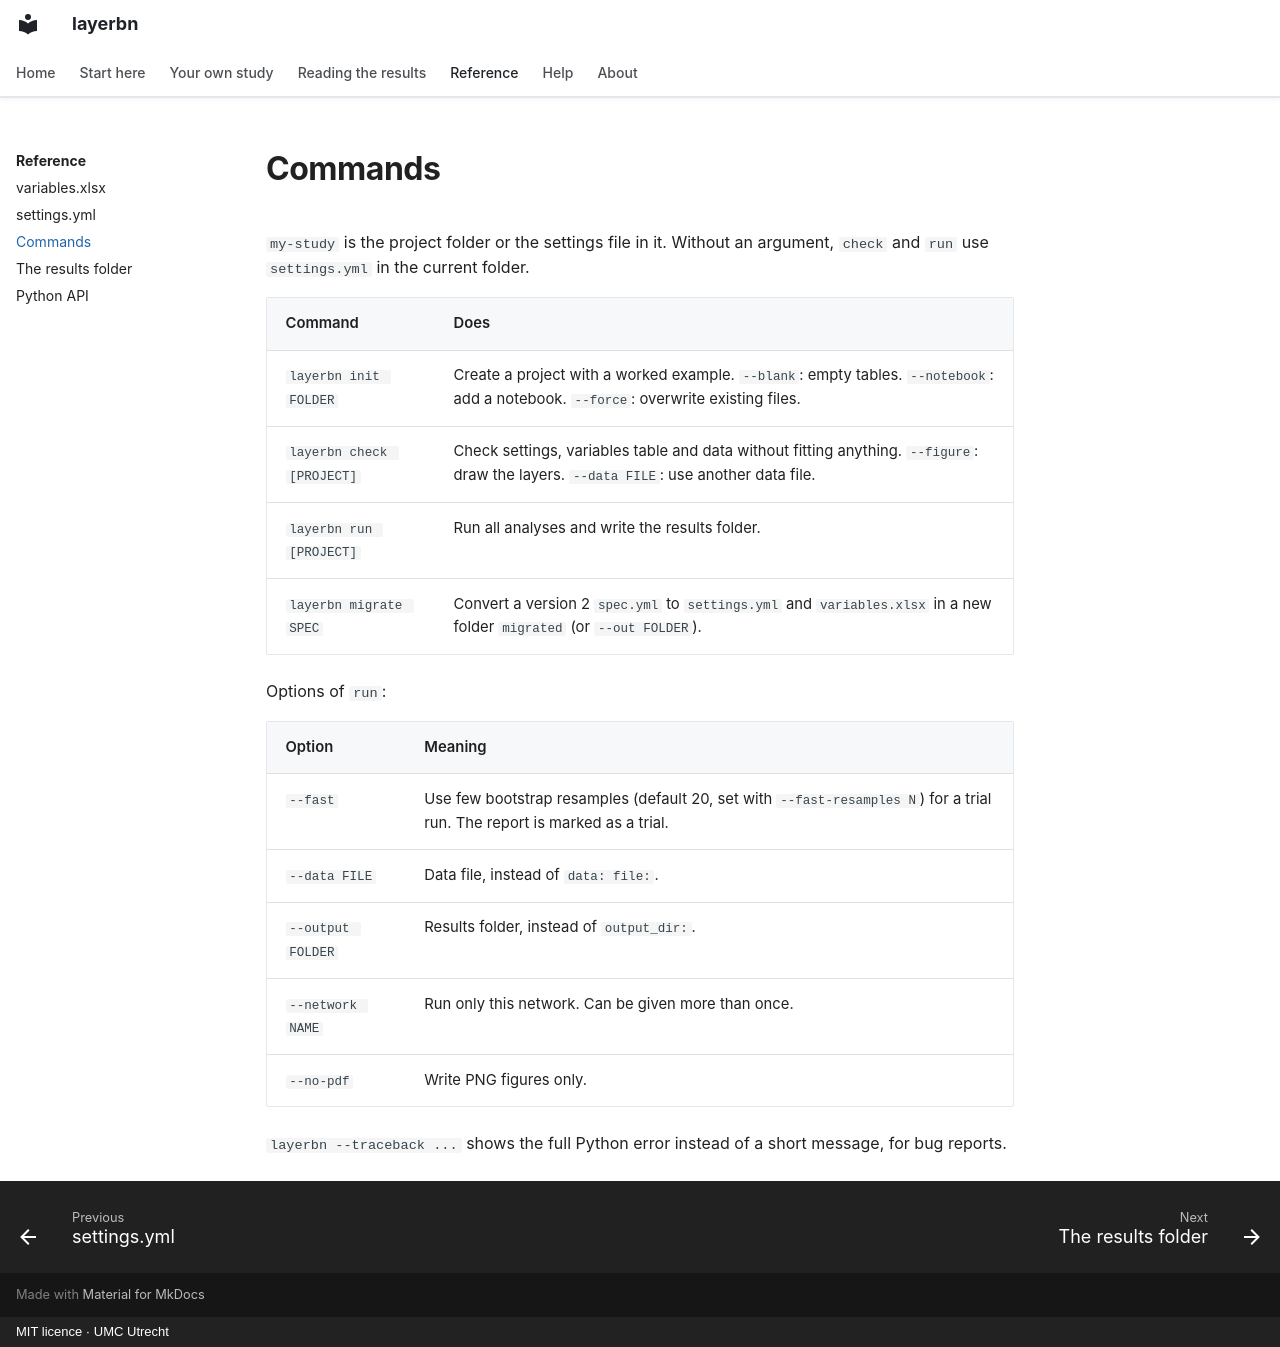

repository: umcu/layerbn · page: reference/cli/index.html · generator: mkdocs · copyright: MIT licence · UMC Utrecht

# Commands

`my-study` is the project folder or the settings file in it. Without an argument, `check` and
`run` use `settings.yml` in the current folder.

| Command | Does |
| --- | --- |
| `layerbn init FOLDER` | Create a project with a worked example. `--blank`: empty tables. `--notebook`: add a notebook. `--force`: overwrite existing files. |
| `layerbn check [PROJECT]` | Check settings, variables table and data without fitting anything. `--figure`: draw the layers. `--data FILE`: use another data file. |
| `layerbn run [PROJECT]` | Run all analyses and write the results folder. |
| `layerbn migrate SPEC` | Convert a version 2 `spec.yml` to `settings.yml` and `variables.xlsx` in a new folder `migrated` (or `--out FOLDER`). |

Options of `run`:

| Option | Meaning |
| --- | --- |
| `--fast` | Use few bootstrap resamples (default 20, set with `--fast-resamples N`) for a trial run. The report is marked as a trial. |
| `--data FILE` | Data file, instead of `data: file:`. |
| `--output FOLDER` | Results folder, instead of `output_dir:`. |
| `--network NAME` | Run only this network. Can be given more than once. |
| `--no-pdf` | Write PNG figures only. |

`layerbn --traceback ...` shows the full Python error instead of a short message, for bug
reports.
